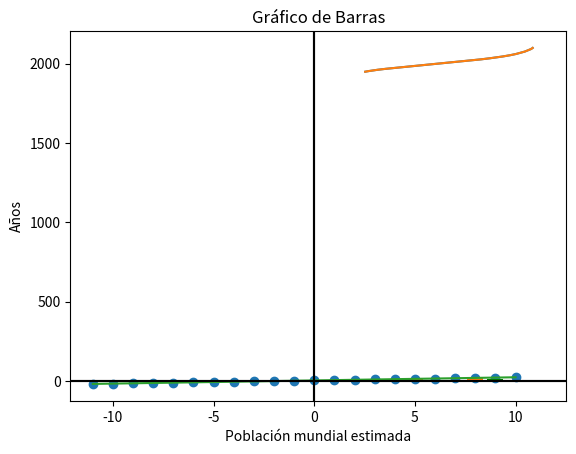

This figure's Python source:

# coding: utf-8

# In[21]:


import matplotlib.pyplot as plt
import numpy as np

pop = np.array([2.53, 2.57, 2.62, 2.67, 2.71, 2.76, 2.81, 2.86, 2.92, 2.97, 3.03, 3.08, 
                3.14, 3.2, 3.26, 3.33, 3.4, 3.47, 3.54, 3.62, 3.69, 3.77, 3.84, 3.92, 4.0,
                4.07, 4.15, 4.22, 4.3, 4.37, 4.45, 4.53, 4.61, 4.69, 4.78, 4.86, 4.95, 5.05,
                5.14, 5.23, 5.32, 5.41, 5.49, 5.58, 5.66, 5.74, 5.82, 5.9, 5.98, 6.05, 6.13, 6.2,
                6.28, 6.36, 6.44, 6.51, 6.59, 6.67, 6.75, 6.83, 6.92, 7.0, 7.08, 7.16, 7.24, 7.32,
                7.4, 7.48, 7.56, 7.64, 7.72, 7.79, 7.87, 7.94, 8.01, 8.08, 8.15, 8.22, 8.29, 8.36,
                8.42, 8.49, 8.56, 8.62, 8.68, 8.74, 8.8, 8.86, 8.92, 8.98, 9.04, 9.09, 9.15, 9.2,
                9.26, 9.31, 9.36, 9.41, 9.46, 9.5, 9.55, 9.6, 9.64, 9.68, 9.73, 9.77, 9.81, 9.85,
                9.88, 9.92, 9.96, 9.99, 10.03, 10.06, 10.09, 10.13, 10.16, 10.19, 10.22, 10.25,
                10.28, 10.31, 10.33, 10.36, 10.38, 10.41, 10.43, 10.46, 10.48, 10.5, 10.52,
                10.55, 10.57, 10.59, 10.61, 10.63, 10.65, 10.66, 10.68, 10.7, 10.72, 10.73,
                10.75, 10.77, 10.78, 10.79, 10.81, 10.82, 10.83, 10.84, 10.85])

year = np.array([1950, 1951, 1952, 1953, 1954, 1955, 1956, 1957, 1958, 1959, 1960, 1961, 1962, 1963,
                 1964, 1965, 1966, 1967, 1968, 1969, 1970, 1971, 1972, 1973, 1974, 1975, 1976, 1977,
                 1978, 1979, 1980, 1981, 1982, 1983, 1984, 1985, 1986, 1987, 1988, 1989, 1990, 1991,
                 1992, 1993, 1994, 1995, 1996, 1997, 1998, 1999, 2000, 2001, 2002, 2003, 2004, 2005,
                 2006, 2007, 2008, 2009, 2010, 2011, 2012, 2013, 2014, 2015, 2016, 2017, 2018, 2019,
                 2020, 2021, 2022, 2023, 2024, 2025, 2026, 2027, 2028, 2029, 2030, 2031, 2032, 2033,
                 2034, 2035, 2036, 2037, 2038, 2039, 2040, 2041, 2042, 2043, 2044, 2045, 2046, 2047,
                 2048, 2049, 2050, 2051, 2052, 2053, 2054, 2055, 2056, 2057, 2058, 2059, 2060, 2061,
                 2062, 2063, 2064, 2065, 2066, 2067, 2068, 2069, 2070, 2071, 2072, 2073, 2074, 2075,
                 2076, 2077, 2078, 2079, 2080, 2081, 2082, 2083, 2084, 2085, 2086, 2087, 2088, 2089,
                 2090, 2091, 2092, 2093, 2094, 2095, 2096, 2097, 2098, 2099, 2100])

plt.plot(pop, year)
plt.show()


# In[11]:


import matplotlib.pyplot as plt
import numpy as np

pop = np.array([2.53, 2.57, 2.62, 2.67, 2.71, 2.76, 2.81, 2.86, 2.92, 2.97, 3.03, 3.08, 
                3.14, 3.2, 3.26, 3.33, 3.4, 3.47, 3.54, 3.62, 3.69, 3.77, 3.84, 3.92, 4.0,
                4.07, 4.15, 4.22, 4.3, 4.37, 4.45, 4.53, 4.61, 4.69, 4.78, 4.86, 4.95, 5.05,
                5.14, 5.23, 5.32, 5.41, 5.49, 5.58, 5.66, 5.74, 5.82, 5.9, 5.98, 6.05, 6.13, 6.2,
                6.28, 6.36, 6.44, 6.51, 6.59, 6.67, 6.75, 6.83, 6.92, 7.0, 7.08, 7.16, 7.24, 7.32,
                7.4, 7.48, 7.56, 7.64, 7.72, 7.79, 7.87, 7.94, 8.01, 8.08, 8.15, 8.22, 8.29, 8.36,
                8.42, 8.49, 8.56, 8.62, 8.68, 8.74, 8.8, 8.86, 8.92, 8.98, 9.04, 9.09, 9.15, 9.2,
                9.26, 9.31, 9.36, 9.41, 9.46, 9.5, 9.55, 9.6, 9.64, 9.68, 9.73, 9.77, 9.81, 9.85,
                9.88, 9.92, 9.96, 9.99, 10.03, 10.06, 10.09, 10.13, 10.16, 10.19, 10.22, 10.25,
                10.28, 10.31, 10.33, 10.36, 10.38, 10.41, 10.43, 10.46, 10.48, 10.5, 10.52,
                10.55, 10.57, 10.59, 10.61, 10.63, 10.65, 10.66, 10.68, 10.7, 10.72, 10.73,
                10.75, 10.77, 10.78, 10.79, 10.81, 10.82, 10.83, 10.84, 10.85])

year = np.array([1950, 1951, 1952, 1953, 1954, 1955, 1956, 1957, 1958, 1959, 1960, 1961, 1962, 1963,
                 1964, 1965, 1966, 1967, 1968, 1969, 1970, 1971, 1972, 1973, 1974, 1975, 1976, 1977,
                 1978, 1979, 1980, 1981, 1982, 1983, 1984, 1985, 1986, 1987, 1988, 1989, 1990, 1991,
                 1992, 1993, 1994, 1995, 1996, 1997, 1998, 1999, 2000, 2001, 2002, 2003, 2004, 2005,
                 2006, 2007, 2008, 2009, 2010, 2011, 2012, 2013, 2014, 2015, 2016, 2017, 2018, 2019,
                 2020, 2021, 2022, 2023, 2024, 2025, 2026, 2027, 2028, 2029, 2030, 2031, 2032, 2033,
                 2034, 2035, 2036, 2037, 2038, 2039, 2040, 2041, 2042, 2043, 2044, 2045, 2046, 2047,
                 2048, 2049, 2050, 2051, 2052, 2053, 2054, 2055, 2056, 2057, 2058, 2059, 2060, 2061,
                 2062, 2063, 2064, 2065, 2066, 2067, 2068, 2069, 2070, 2071, 2072, 2073, 2074, 2075,
                 2076, 2077, 2078, 2079, 2080, 2081, 2082, 2083, 2084, 2085, 2086, 2087, 2088, 2089,
                 2090, 2091, 2092, 2093, 2094, 2095, 2096, 2097, 2098, 2099, 2100])

plt.title("Incremento de la población mundial 1950-2100")
plt.ylabel("Años")
plt.xlabel("Población mundial estimada")
plt.plot(pop, year)
plt.show()


# In[22]:


#importamos las librerias necesarias
import matplotlib.pyplot as plt
import numpy as np

#El metodo "arange", genera un vector con los rangos definidos (-11 hasta 11)
x = np.arange(-11, 11)
# y sera nuestra ecuación lineal
y = 2*x + 3

#Los metodos axhline y axvline generan las lineas negras en forma de cruz
plt.axhline(0, color="black")
plt.axvline(0, color="black")

#Agregamos los datos de x e y en el grafico y luego lo mostramos
plt.plot(x, y)
plt.show()


# In[23]:


#importamos las librerias necesarias
import matplotlib.pyplot as plt
import numpy as np

#El metodo "arange", genera un vector con los rangos definidos (-11 hasta 11)
x = np.arange(-11, 11)
# y sera nuestra ecuación lineal
y = 2*x + 3

#Los metodos axhline y axvline generan las lineas negras en forma de cruz
plt.axhline(0, color="black")
plt.axvline(0, color="black")

#En vez de utilizar al metodo plot como el ejemplo anterior utilizamos scatter()
plt.scatter(x, y)
plt.show()


# In[19]:


import matplotlib.pyplot as plt
import numpy as np

#Primer conjunto de datos
x = [5,8,10] 
y = [12,16,6] 

#Segundo conjunto de datos
x2 = [6,9,11] 
y2 = [6,15,7] 

#Con los metodos bar podremos agregar el numero de barras que nos sea conveniente
plt.bar(x, y, align="center")
plt.bar(x2, y2, color="g", align="center")
#Con el metodo title, le asignamos un titulo a nuestro gráfico
plt.title("Gráfico de Barras")
#Con el metodo show mostramos el grafico en pantalla
plt.show()

